pico-8 play session: no input (idle)

[t = 1 s] idle ~1s (no d-pad/buttons)
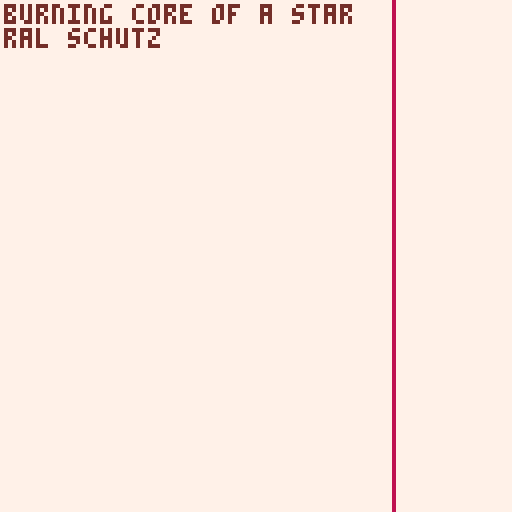
[t = 4 s] idle ~4s (no d-pad/buttons)
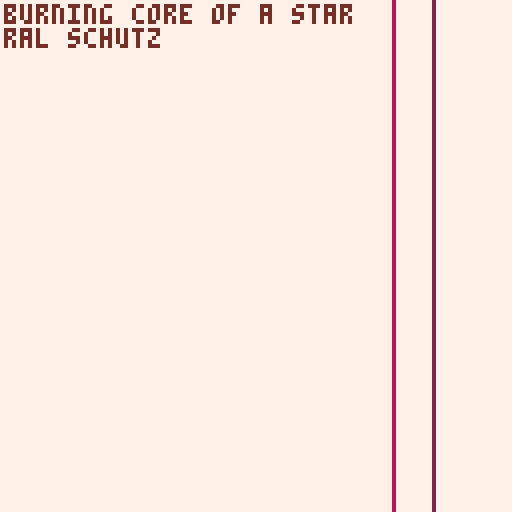

pico-8 cartridge
version 43
__lua__
-- burning core of a star
-- from "starry trip"
-- ral schutz

-- original music distributed 
-- under cc by-sa 4.0 deed
-- https://creativecommons.org/licenses/by-sa/4.0/



-- album, a music visualizer
-- by bikibird
-- for the pico-8 new music jam
-- record function based on code by packbat.

-- 1. add sfxes/music patterns.
-- 2. add meta-data to tab 2.

-- list of visualizers and suggested palettes
-- see comments in tab 2 for more info

-- bubble
-- cover
-- harp: {[0]=0,130,141,13,12,140,1,131,3,139,11,138,135,10,9,137}
-- piano_roll
-- ripples
-- stars

-->8
-- visualizers
function bubble()
    -- bubble is formed from map 0,0,16,16
    local delta,collapse_rate=0,tune.collapse_rate and tune.collapse_rate or .4
    local outline=tune.outline or 1
    local left, right=outline,outline
    if type(outline)=="table" then left,right=unpack(outline) end
    if (tune.palette) then 
        pal(tune.palette,1)
    else
        pal()
    end
    while true do
        _cover()
        if #events>1 then
            if new_flag  then
                for i=1,4 do
                    if events[#events][i].hold then
                        --delta-=1
                    else   
                        delta+=1 
                    end
                end
            end
            local r=flr(35+delta) --+sqrt(high-low)*4 +delta
            delta=delta<=0 and 0 or delta-collapse_rate
            local rsquare=r*r
            local ysquare,newx
            local x,y=r,0
            while (y<=x) do
                tline(63-x,63+y,63+x,63+y,1,16*y/r,7/x)
                tline(63-x,63-y,63+x,63-y,1,16*y/r,7/x)
                tline(63-y,63+x,63+y,63+x,1,16*x/r,7/y)
                tline(63-y,64-x,63+y,64-x,1,16*x/r,7/y)
                y+=1
                ysquare=y*y
                newx=x+1
                if (newx)*(newx)+(ysquare) <= rsquare then
                    x=newx
                else
                    if (x)*(x)+(ysquare) <= rsquare then
                    else
                        x-=1
                    end   
                end
            end
            local t_left=palt(left,false)
            local t_right=palt(right,false)
            if left>-1 then
                circ(63,64,r,left)
            end
            if right>-1 then
                circ(64,63,r,right)
            end
            palt(left,t_left)
            palt(left,t_right)

        end
        display_credits()
        yield()
    end
end

function cover()
    if (tune.palette) then 
        pal(tune.palette,1)
    else
        pal()
    end
    while true do 
        _cover()
        display_credits()
        yield()
    end
end
function _cover()
    local background =tune.background
    if background then
        if background==-1 then
            map(0,0)
        else
            cls(background)
        end
    end
end
function harp()
    if (tune.palette) then 
        pal(tune.palette,1)
    else
        pal()
    end
    local outline=tune.outline or 1
    local left, right=outline,outline
    if type(outline)=="table" then left,right=unpack(outline) end
    local offset=tune.offset or 0
    local spacing=tune.spacing or 2
    local width,height=spacing,128
    if type(spacing)=="table" then width,height=unpack(spacing) end
    while true do
        _cover()
        local t_left=palt(left,false)
        local t_right=palt(right,false)
        if #events>0 then
        for i=1,4 do
                local pitch=events[#events][i].pitch
                local x=(pitch+offset)*width
                if events[#events][i].volume >0 then
                    line(x,0,x,127,pitch_colors[pitch%12])
                    if left>-1 then
                        line(x-1,0,x-1,127,left)
                    end
                    if right>-1 then
                        line(x+1,0,x+1,127,right)
                    end
                end
            end 
        end   
        palt(left,t_left)
        palt(right,t_right)
        display_credits()
        yield()
    end

end
function stars()
    if (tune.palette) then 
        pal(tune.palette,1)
    else
        pal()
    end
    local offset=tune.offset or 0
    local spacing=tune.spacing or 16
    local starfield={}
    for i=0,7 do
        for j=0,7 do
            add(starfield,{j*16+16-rnd(16),127*spacing/16-(i*spacing+spacing-rnd(spacing))})
        end
    end
    while true do
        _cover()
        rectfill(0,0,127,127*spacing/16,0)
        for star in all(starfield) do
            pset(star[1],star[2],13)    
        end
        if #events>0 then
            for i=1,4 do
                local pitch=events[#events][i].pitch
                local volume=events[#events][i].volume
                if volume >0 then 
                    local star=starfield[pitch+1+offset]
                    local x,y=star[1],star[2]
                    if volume <3 then
                        pset(x,y,7) 
                    elseif volume <5 then
                        line(x-1,y,x+1,y,13)
                        line(x,y-1,x,y+1,13)
                        pset(x,y,7) 
                    else
                        pset(x-1,y-1,12)
                        pset(x+1,y+1,12)
                        pset(x-1,y+1,11)
                        pset(x+1,y-1,11)
                        line(x-2,y,x+2,y,7) 
                        line(x,y-2,x,y+2,7) 
                        pset(x-3,y,14)
                        pset(x+3,y,15)
                        pset(x,y-3,9)
                        pset(x,y+3,10)
                        pset(x-4,y,5)
                        pset(x+4,y,5)
                        pset(x,y-4,5)
                        pset(x,y+4,5)
                    end
                end
            end 
        end   
        display_credits()    
    yield()  
    end
end
function ripples()
    if (tune.palette) then 
        pal(tune.palette,1)
    else
        pal()
    end
    local offset=tune.offset or 0
    local outline=tune.outline or 1
    local left, right=outline,outline
    if type(outline)=="table" then left,right=unpack(outline) end
    local foreground=tune.foreground or {12,12,12,12}
    local spacing=tune.spacing or 16
    local water=tune.background>-1 and tune.background or 0
    local horizon=127-127*spacing/16
    local rings={}
    for i=0,7 do
        for j=0,7 do
            add(rings,{x=j*16+16-rnd(16),y=127-(i*spacing+spacing-rnd(spacing)),radius=rnd{spacing-5,spacing-3,spacing+1},pitch=i*8+j})
        end
    end
    
    while true do
        _cover()
        if horizon>0 then
            rectfill(0,127-127*spacing/16,127,127,water)
        end
        local transparency=palt(left,false)
        local vibrations={}
        for ring in all(rings) do
            if #events>0 then
                local shadow=true
                for i=1,4 do
                    if events[#events][i].volume > 0 then
                        local pitch=events[#events][i].pitch+1+offset
                        if ring.pitch==pitch then
                        shadow=false 
                        end
                    end
                end
                if shadow then
                    if left>-1 then
                        circ(ring.x,ring.y,ring.radius-5,left)
                    end
                else
                    add(vibrations,{ring.x,ring.y,ring.radius+rnd(2)-1})
                    
                end
            end   
        end
        local c=1
        for vibe in all(vibrations) do
            color(foreground[c])
            circ(unpack(vibe))
            c+=1
        end
        palt(left,transparency)
        display_credits()
        yield()  
    end
end
function piano_roll()
    if (tune.palette) then 
        pal(tune.palette,1)
    else
        pal()
    end
    local outline=tune.outline or 1
    local left, right=outline,outline
    if type(outline)=="table" then left,right=unpack(outline) end
    local offset=tune.offset or 0
    local spacing=tune.spacing or 2
    local foreground=tune.foreground or {8,8,8,8}
    local pitches={}
    while true do
        _cover()
        local t_left=palt(left,false)
        local t_right=palt(right,false)
        if #events>0 and (stat(46)>-1 or stat(47)>-1 or stat(48)>-1 or stat(49)>-1)then
            local event =events[#events]
            add(pitches,{
                event[1].volume>0 and event[1].pitch or -1,
                event[2].volume>0 and event[2].pitch or -1,
                event[3].volume>0 and event[3].pitch or -1,
                event[4].volume>0 and event[4].pitch or -1})
            if (#pitches>128) deli(pitches,1)
            for i=1,#pitches do
                local tracks=pitches[i] 
                local y=128-#pitches+i   
                for j=1,4 do
                    if tracks[j]>-1 then
                        local x=(tracks[j]+offset)*spacing  -- *spacing
                        pset(x,y,foreground[j])
                        if left>-1 then
                            pset(x-1,y,left)
                        end
                        if right>-1 then
                            pset(x+1,y,right)
                        end
                    end
                end
            end
        end

        palt(left,t_left)
        palt(right,t_right)
        display_credits()
        yield()  
    end
end
-->8
-- tunes
-- visualizers: -- bubble, cover, harp, piano_roll, ripples, stars
-- there are many options to customize.
-- see https://www.lexaloffle.com/bbs/?tid=55641&tkey=nJgBghT3cHfLF3diOmaf for details.
tunes=
{
    {
        pattern=0,  --music pattern number to play
        title="burning core of a star", 
        credit="ral schutz", 
        visualizer=harp, -- bubble, cover, harp, piano_roll, ripples, stars
        background=0, --background color, -1 for sprite sheet
    				outline=0,
    				text=9,
    				palette={
    					[0]=7,
    					130,
    					129,
    					140,
    					12,
    					12,
    					134,
    					133,
    					130,
    					132,
    					2,
    					136,
    					8,
    					142,
    					137,
    					9
    				}
    },

--  {
--    etc.
--  },
}

-->8
-- custom instruments
-- pitch shift for custom instruments

instruments=
{
    [0]=0,[1]=0,[2]=0,[3]=0,[4]=0,[5]=0,[6]=0,[7]=0,
    [8]=0, --custom instrument 0
    [9]=0, --custom instrument 1
    [10]=0, --custom instrument 2
    [11]=0, --custom instrument 3
    [12]=0, --custom instrument 4
    [13]=0, --custom instrument 5
    [14]=0, --custom instrument 6
    [15]=0, --custom instrument 7
}

-->8
-- init
function _init()
    frame=0
    sfx_addr = 0x3200
    left,right,up,down,fire1,fire2=0,1,2,3,4,5
    pitch_colors={[0]=  4,  11,  6,  13,  8,  15,  10,  5,  12,  7,  14, 9}
    track=1
    tune=tunes[track]
    visualize=cocreate(tune.visualizer)
    credits=true
    play_tune()
end
function play_tune()
    music(-1)
    events={}
    music(tune.pattern)
end

-->8
-- update
function _update()
    if btnp(right) then 
        track+=1
        if (track>#tunes)track=1
        tune=tunes[track]
        visualize=cocreate(tune.visualizer)
        credits=true
        play_tune()
    elseif btnp(left) then
        track-=1
        if (track<1)track=#tunes
        tune=tunes[track]
        visualize=cocreate(tune.visualizer)
        credits=true
        play_tune()
    elseif btnp(up) then
        credits=false
    elseif btnp(down) then
        credits=true
    elseif btnp(fire1) or btnp(fire2) then
        events={}
        visualize=cocreate(tune.visualizer)
        play_tune()
    end
    frame+=1
    get_notes()
end

function get_notes()
    --First byte / Low 8 bits--     w	w	p	p	p	p	p	p
    --Second byte / High 8 bits--   c	e	e	e	v	v	v	w
    local sfx_indices={stat(46),stat(47),stat(48),stat(49)}
    local note_indices={stat(50),stat(51),stat(52),stat(53) }
    local sounds={}
    local pitch,volume,effect,intstrument,hold
    new_flag=new_event(sfx_indices,note_indices) 
    if new_flag then
        for i=1,4 do
            if sfx_indices[i]>-1 then
                local addr= sfx_addr+sfx_indices[i]*68+note_indices[i]*2
                local byte1, byte2 =peek(addr),peek(addr+1)

                pitch=byte1 & 0x3f
                volume=(byte2&0x0e)\2
                effect=(byte2&0x70)\16
                instrument=(byte2&0x80)\16+(byte2&0x01)*4+byte1\64
                if instrument > 7 then --custom instrument
                    pitch+=instruments[instrument] --transpose pitch if necessary
                end
            else
                pitch,volume,effect,instrument,hold=-1,0,-1,-1
            end
            
            if #events>0 and pitch==events[#events][i].pitch then
                hold=true
            else
                hold=false
            end 
            add(sounds,{pitch=pitch,volume=volume,effect=effect,instrument=instrument,hold=hold})
        end
        add(events,sounds)
        events[#events].sfx_indices=sfx_indices
        events[#events].note_indices=note_indices
        if #events>128 then
            deli(events,1)
        end
    end
    return new_flag
end

function new_event(sfx_indices,note_indices)
    local result=false
    if #events==0 then
        for i=1,4 do
            if sfx_indices[i]>-1 then
                result=true
                break
            end
        end
    else
        for i=1,4 do
            if note_indices[i] !=events[#events].note_indices[i] then
                result=true
                break
            end
            if sfx_indices[i] !=events[#events].sfx_indices[i] then
                result=true
                break
            end
        end
    end
    return result
end
-- record function based on code by packbat
function record(pattern,repeats,fadeout)
    --export with fadeout and repeats
    extcmd("audio_rec")
    pattern=pattern or 0--set to beginning of song
    repeats=repeats or 1--number of loops before fadeout
    fadeout=fadeout or 5000--in milliseconds, max 32767
    print("recording")
    music(pattern)--start music
    for i_r=1,repeats+1 do
        print("recording... "..i_r)
        flip()
        repeat
            flip()
        until stat(55)>stat(54)-pattern or not stat(57)--loop detection
        --stat(55)=number of patterns played
        --stat(54)=current pattern number
        --if number of patterns played exceeds number of patterns advanced,
        --song has looped
        
        pattern=stat(54)-stat(55)--reset to detect next repeat
    end
    music(-1,fadeout)
    repeat
        flip()
    until not stat(57)--when playing, stat(57)==true
    extcmd("audio_end")
    print("recorded; check desktop.")
end
-->8
-- draw
function _draw()
    cls()
    local status, err = coresume(visualize)
    if not status then
        cls()
        stop(err)
    end
end
function display_credits()
    if credits then
        local credit,title=tune.credit,tune.title
        outline_print(title,1,1)
        outline_print(credit,1,7)
    end
end
function outline_print(text,x,y)
    local outline=tune.outline or 1
    local left, right=outline,outline
    if type(outline)=="table" then left,right=unpack(outline) end
    local c=tune.text or 7
    local t_left=palt(left,false)
    local t_right=palt(right,false)
    if left >-1 then
        print(text,x,y-1,left)
        print(text,x-1,y,left)
        print(text,x-1,y-1,left)
    end
    if right>-1 then
        print(text,x,y+1,right)
        print(text,x+1,y,right)
        print(text,x+1,y+1,right)
    end
    print(text,x,y,c)
    palt(left,t_left)
    palt(right,t_right)
end
__gfx__
11c5963c311cc33dc1361cd11cc3c3cc3cc322d1c111c111c111d111d1216d111cdccdbcc11d63222d1499424222112122212222222122122212242249999445
1c14adc3cc1dc3cdc1cc13d11cc3cc3cc3cc14d1d1c111c1111cd1c1c12cdd31cdd6bdcc111ddc2d2d1249422222111c12212122122222212212142222494a44
1c14abcc3d13dc3dc13cc1dc1c3c3c3cc33c1453dc11c1c1c11cd1c1d21cadd1ccdb6dbccc114d1d2dd14942222111c11c12c11111d122221dd2121122249994
c11a6d3c3dc1c3cd3dc1c1d11cc3cc33cccb325cd31c1d11c11cd11cd21c41cc3dcc6dbccd11d6c221d1494420211dc11c1c1c6f66ddc112d21ddc1dcd224494
31dabdc3cd31dc33cd1cc1c11cc3cc3ccbccc1251c11cc11c11dd1c1d2164111cd3c3b6cc3c1ddd1d2d124942221cc1cc1dcd44d5d4996c11d1211c111d22499
1c4963c3dcd1c3ccd1c1c1dc1cddbcc33c3c314d1dc11c11c11cd1ccd2cdd1ccc53c6d6bcc511461521d14942211111cc2d642d1c112dd9ac1ddd1ddcc112249
1c4abc33c3d1cd3c31c1cc11c1ccbcc3ccc3c14d1dc11c11c11dc11cd2c911c3cdcbd6bcc3cc1d6c252d15944221c12cdddd51dd21c1121de9c11d1111cc1229
1da5cc3c31c1dd3cc3c1c11c1ccbc3c3cbccb3223dc11c11c1cd11cd22341ccc3dddbc6bcc1c114d1d2dd1494211c21dda41d2222221c1122daf11dddd1c11d4
1dab3c3cd3cd3dc33c11cc1c1c3dcbcc3cc3cc12c1c31c11c11d1c1c21cd11cc36ccab66bcc3c1d632d1d1244221c21d645c12111121ccc1d2d4fc11d21cc112
c446c33ddc1d1cc3cc11c11c1c36dcbcc3cbcc1451dd1c11c1cd11cd1d6dd1ccd4abccb6c3cc311ed1d5cd244421c21c9111c11cdc11111cc111d9611d21ccd1
1dadcbccd1cc13d3cdc1cc1c1c1c6bc3ccbc3c3253cd1c11c11c11cd2c41c3cb6dac6d6b6cbcc11d6c221d144421c116d21cd1c11ccccc1c12c12deac1d11cc1
1dad3c3c11c311cd3dc11c1d1c1c6bdcb3ccbcc12d5c11c11ccd11dd1d41dcdcabadd66b6cbc1c1d4d132dd24421c1d42d111dc11cc111c11c11c21e9c1221cc
1446cbcc31ccc2d3c3c1ccc1c1c366bccbcc3cc1431cd1c111cd1cc116d1cc9cdda3566ab6c63cc1d6d1d1d14441116e11c11c1c1c11cc1cccc11c11d961d11d
c4abcdbc31c311c3cd3c11d1c1c3d6b6cbc3cb332dcdc111c1cd11c2c4c1cc3b6ba6166baadbdc1114d1d2dd1442c1642c1c1cc1c1cc111c121c12c12d4ac2d2
c4963c3dcccdc13d3ddcc3d1c1cc5da6bcc3cccc155dd1c111cc11c1d21ccbcc6dac16db66acc3cc1d6c151d1242116d2111c111cc11cc1cc1cccc1c12de9c12
c49bc3cd331d31dcc5d3ccd1d11ccdb66bc3bcbc123dc111c1dc11d1fd3cdc3b6a363a53a1d6bcc31196c221d24411a4211cc1ccc1cc11c1cc11cc1cc111d961
daadbccbcc3dc1d3ddd3dc11cc1dc3dcdbcccbcc12c3c111c1dc1c1c411ccbc6daabca1cd36accbcc1dd31d1d124216d111c11c1cc1ccc1c11cc1c111cc12dea
54abdcbd3c3d11dc5dad3cc31d1c31c36ab63ccb32d3ddc11cdd1c1de1cc3c63aad63acc4dcaaccdcc146c25dd122164d21c1cccccdcddccccc1ccccc11c121e
4aadbcc33cdd11c3dd33dd3dcc1dc11cd6b6c36cc21cd1c111dc1d1ddcc3cdbcaabac43caacbdb6bc31d431d1dc241dad2c1ccddcdd66b66d6d6ddc1cc1ccc12
d94abcdc33cd11cddddddcd31c1cc11c366bc3bc311cdd111cd11c1ad1ccb6aa4bad3acda93d6ac6ccc1d6c2d1d142cd4211ccd3ccbcccb66ba66aaddcc1c1cc
49abc3dc3cdc11cd5dd33cdc1cd131c1cdb663ccc523dc111cd1c1c41ccbca94a6646c3cbdcabd6bbcc319d151dc221a411ccdcc1cc3ca6cc3dddcccd69dcc1c
44a5bccbdc331cc3ddd3c3d3c1dcd1c1d6bddc3cb32ddc111cd1c1de1cc3db669babb6466b6996a6c6bc1d6c2d1d12164d1cdc3cc3c9cbdddd3cd3dddddcca6c
99abcdbc33e11dd3ddbcc5dc31c1dc1ccdadbccbcc233c1111c1c1d41cbc6bcbada656c9ba9b5ab6ab6ccd46312dc21dad1c6c3ccdacddd1ccccccccc33dddcd
9b9a3c6b3cd1dcc3dc63c33cc1c1dc1d3d6b663cdb1dcd11ccd1c1de3cccabcc9a5dacbd649a69aadb66c3dac1d1d121642cc3ccabcd1ccc11111cc3cc1ccc3d
994bcb6c3cc1d3cc33cd3cc1d1c1dc1dcadb66bccc11dd111cd1d1dd1c63a6369bab69b9aadaa599aa6bbc146121dc21dad1dc6b6cd1cc1cc1ccc11ccccc1ccc
49aacbdc3d11cc3c3dddc3cd3cd1cc33cdab6dbcbbd1cd1c1cc1dcd4dcccbccaaaddb96c33cbb6ab99daaccdac1dcd12c441ccbfc21c1cc1c11ccc11c11cdc11
49bdcbcc3d1dc3ddd33c33cdc1dcd1dcdab66bcccc11cdc11c1cdcd43cbdacb9bad6acdddccd2dddaadacac1461d1d12169dc66ddd1cccdcccc1cccccc1c11c1
4aadb6d3c31dcd53c1ccc1dd3dc1dc3ca4ab66bcbc31dd31cc11dcd4ccdcaccadda4c25ccddccccd1cabc36cdac11dc1164dc6bbdccdcc3ccc3ccc31ccc1cc11
44abcdbcdc1dcd3cd33c3cd53c1c35d3aadb66dbccd1cddc1cd1c3dd3cab6bbaa3ac5c133ccbdc3ccddda6bd14d1dcd12cad366cd1cc3c66bc6bccbcccdcc1cc
49adb6d3d3c33ddcd3cc11ccd5c3dcddb9adb66bcbc13dd11cd1dcd5c3cc6c463addc33ccc3ccb631c32dac6cdac11d11164c6dddcdcc3ccbcc6cb666bcccd6c
49b6b6bcd3dcca3dc31c1cc15d1dc1ddaa5a6ba6dc31cddc11c1d3653c3b6baada3dcc3dcbcc3c63cc1cddbdc59c12dc11643c6d3cc3cccbccb6cccb666bccbc
99abcd63d3dc343cc1c1dd5dc3cddc3b9abad6b66bc1ddbd1cdcd1ddcc366c4b6ddc3cc3cc3c3c63cc1ccddcbc4d1dcdc1de3d6dc3cc3ccb6f66b6c6cbf6666c
a4aa36bcddd3ddcb3cdd3dc33ddbdcd5a94adb66bdc1dddcc1d1d1bdcbccb6ab9ddcc3dc3cd3ccbac1cc1cdadc4acd1d11c9dcddcc3666b66aba6b666a6bccb6
99badb633dcc5bcc1ddc336ccc4d6b3daabaddaa6bbddd3d11dcc1ddcc3bcaad4cd3ccbcc3cc6b663cc3c32ccbd9c11d1c14d6653cccaa6ba66aac6abfa6aa66
99a5b66c3d3ddc33cd3cc1111cd5dcdb999baabaddcc13cc31ccd1d5cbccdad5adc31cdc63c6bcd6b3ccc1cda634d1ddc11fdcddd366ba6aab6aa6d6aa6a6bda
ab9dbcd3dcc5d3ccd33dc1cc1c33cddb9a99da6ba6bb2cdd31cd3dcd33ccbad4ddcc1ccbdcb636cbaccc3cc2ccc461dc1116d362ccd66aa6aa9aaaaba6aaaaa6
4a9b66b3dc53dc35dddc3d11cdc13dcd944aab9ada6c31ddc1cd1dc5c3ccd9b4c23c3c66bc6bc6b6acc3cc3cddbdacdcd116ddddc3c6aba9a9b9abaaadad4a99
49abdd63dc5dbc1ddc3dcccc3cddcd33a9ba49b6abd6b1cd31cd1d3d3c3cb96dcdc31cc36bbdcab6abcc3cc3dd6d91d1d116dcdd3c6aaa44a4dd499faaa6a9ad
a94bab6dbcdbc33cd33c3ddadbdd53dca999b99aa5a6c13ddc1dcdc41ccd446d3d1c1ccbc6acba6adaccbcc3dc634cd1c11cedddc6aaba9dd6cc6ddd4a6baa4a
94aadbddbdcd33dc3ccdaaaa999dcddc3499999baabad33dc31c331dc33ca4dddd1ccdb66aacaadabacb6c3cd3639c11611c46cd36aa44c6d6baa66cddaaada9
49badbcd6dddc1cd3ddab44444449bd4ca44ab9994aadc1ddd1cdc14cccd9dddbddc3c6aab9cbaaad96b6c3ccddc4d1cd1cdddddcaa44636acaadaaabcd99aa4
9994b6ddb5d6b1dc3ca9944d31cc54add3a94994baabad1cddc1dc14c33d4dadd2cc3d699b9daa5aba66b6c3c2dc9dd1d11cd6dccbafd36aaaacadac9fdd9aa4
9a5aabd6bdddb3dddba44d511c11cc2464db9999999aab3ddd31dc1dc3cd9dddddc3d3aa9ba9caaadab6aa63cddc9ddcd1cdddddad6d366ac99dabaaadad4aa4
9949b6dbdd6d3ddc3a49411ccccc31c246dda44a4ab4aac1ddc1dc5d3cc44dad32dccaad996abdba6ab6abcd3d6c4d3dd11cd6dddaad6ba9a99a96d9aa4deaa4
999badacd4bdd3cdba44d11c13c3ccc3d4dbc994a999bad1cd3c3cdd1cd48d6ddddccab694a94caaa9d66a3ccddc9d1cd1cddddcdb4c6adaada949adaaa6d4ae
9949abdbd6dbcd3c69443cccc1cc13c31d46dd944b999ab3ddc13cd51cd44d6bdddc3baaa4ab366b9ababac3cddc4d1cd11dcdd66adc6aa4ada99adaad9add9a
49499ab6db6bdd3da94d11c1dcc3ccccc1c4bdd99994a99c3ddc1ddd3c644d6dbdddcdd99496cba9daca6adc3dd39c1cd1cdcddab4caa4d9949a6a9aba96d4da
4a9b94bacddc3dc3a44d1cdc11cc1331c31c8dda44a95a9b16d3cdddc3a44d6ddd2cc3aadcb6aa994abdabaccdcc931cd1cdddc665faaadcccca9b9aaada6de9
d999496bddbd3ddba94dd3c1cc3ccccc1cc1d4db9994aa9a3ddc1d3d3c64dd6bddd1cdabadaa949449a6aa4cbdd3a1ccd1cdcdda9d6aadcbcbcc9999a4aaad4a
a49a49abad6bddcd94423cc11cc33cc3c3cc1d4dd9944ab4dcd31cddccd44d64ddddc1daada9494a4a9dbaaccddc61d1d1c4ddb6d6ba9cba6a9644f9a94d96da
a49b994abddbcd3ba942cd3cc3d6abdcbc31dc2dd999a9a9b3dc1cdd3b694d6addddccda9b9444444496aa9cbddd3cccd1cddd6ada6aa4a644dafd4e9a9669d9
a949949ad6bddddc9944dc31ccab666bd6c3c1d4dd944999d1dd3dddcca44d65dddd2dc39a44eac6aa66b9accd6d3dc3dc3ddd646649addddddddf4e499daaad
a44a495abadddb3c99442cc3c3dabcb6dbcc11c4dd999b99a3cd3c3d3ca249dadddddccd944996aab66ba94cc2d91d1cd1ccd66badabdedddddddd6f4e9dd6ad
a499959adabd63cda4448dc3cdcdc3cdabcc3c1d4da4999943dd3ccd1c6ad4cabc2ddd1c954e4ba9d6a9a4abcdc6cc1cccdddd966ad2ddddddddcdddede9d96a
495b99945abdd3ddb99442c1caa33c3cadcbcc1c4dd9949993cd3d3d3cb669b6c5ddddcc96449ada6a5449acd53ddc3cd3d6d6dbad2ddc1d112121ddde8e94f9
a994949abdad6bdcd9444edc3dada6c36ab63c1c44d994a943ddcdc31ccbdaddbddddddd5a44eada924e4aacdddcdb1dcddbda66dedcd22c2dc1dd12dde29a46
a5994499d6abddddba94442c1db6badbcaddc3cc2dd949b99c3d3cd3cdccb6a36ddddddcd4e4496a2d8e49acdbddda1dccdd6dba8dc222211c1221dd1deed946
9a44a4a4bba65ac3dca944edcd36bac636b6c3c324da49994bd6c3cd33bbdcaddadddddcd49de9d922e944acddddc9cdc3ddb69ddd222211dc12d121d1deee96
4a4994999daa3ddd56b9444d1cccdadbdbadcc3cd4d6494a4ddd3c3dd3ddddbacb6d2dddc4a224a44e49499cddca3acdcdcd6dded22221d1cc11cd221dcd8d9e
499599599b6addabcdb99488c3dbaac6acabc3c1d4da49994bcdbcdddddddcdd4dadcdddc49dd8f49e49949cddddd6cd3c6daaddd2211dc11c1d1c1221ddee94
49a44994a9b9a3ddddca944edcd6a9bda366cc33d4d64994463d63ddb2ddd2dcadd63dddc44ed8624e9af9adcbfbdbcdbd6cdd2d221dd1c1dc11c2222d1dede9
24a4a49499da9b66b3da94442cdab4a6bacbbccc24d694994bddc3ddc22edddd6db6ddddc494d2ee44a4995ddcde4c6d6cdb6ded2211dc1cddc1c222221ce8e9
244a949959ab9add36db944e2dd9adaa9ba6d3c32edd949446ddbcddd2edded164badddddd46f248e949246dddbdd6dbd6d6add22c11d1d1cc11c222222cde4a
d2499449949a59cdbdd6b944edc9ab94d4a36cc3d4dd99944d3d63cdd22eedddd6d6ddddcd99d9ad2998eebdc6ddddd6dd6b68d22c1cc1c11c11d222222dee89
d244a944959ba9b6ddddb9948dc49446bc4abc3c28ad4944e63d63ddd2edd8dddddad3dddc9464a2e4e4d2d6dbd6b6dadb66ddd211cd11ddd1dc1222221ddee4
ddd449949499a9ddabddda94dd34949a6bfad3cd2edb94944d3ddcd3d8ddeedddddd6ddddc49a4ad448edddcd6ddddd6d6da2dd211c1c1cc11cc122222cdee49
cd2449994944a4abdaddba942dd444699bd4dbc6246d9499edcdd3ddd2ed2edddd6bd63dddda4462e4e2ddd6ddad6adbd66ddd22d1c1c11c11cc112212cd8ee9
cdd244944949a94add6bcd94edd4969954aaa6ddd4d644992ddbdcdd2de8deddeddd5adddcd94aa2e88ddd66ddddddd6d6addd2211cc1cc1cccc11d2d1deede9
436d244a94949b99bdaddba44dd49da4d69d4bcdd4daa449dd36ddbd28ed2ed8ddddc6d2ddda4a622e4ddddddb6daddb6d64d2222cc11c11cccc12d1cdded8e9
4dcdd2d9944999999bd636a44dd94da4aba4aac3d9ddd9498ccbddddd288deddddd6dd6dddc4a4a229e92d6d6dddd6dd6addd2211cc1cccccccc11dcddddeed9
493bd244994449a49bdad3d94dd94a94aa94a4cc4465a4992ddcddbdde8e22eeddddd363ddc4a4a4d9e9a2d6d6d6badb66dd22211cc111cccdcb1d1cdddde8d4
49ad6d2e499494999addddb9d2d94944aaba49bcd46d69492cdbdddd24e82ed8dddd6daddd1da4a9d24e4ed6dd6b666d6dd222c11ccc1c6c66cc1ccddddeeeee
4949cdd24499449b99bd63c94dc944a9b99d946dd4d5a4492dcdddbde48e48deeddd6dadddcc994add98e44d6da6ddaddd22211cc1c1c666b661c3ddedd8e49d
949493dd2e99499949ddbcd94dd94949a99aaba3d4ad69942ddcdd632e44e82ded2ddd6c3ddd44aa8d84e42e8dddddddd2225c1c4dcc4aa66bcdb6ddddeee49e
499a4d6d2449445a99addb694dd4494499b9949cdd44a4498c3cdb6d84ee48ed8dddca36d2dcd49a4de4ee2dddddddd22242c11dcc149aaa3dcdddded8ede4ae
444444b6d2449949949bd6da4dd944a49a99b99cc84df9942ddcdd6d244e482deedddfdadddcd49a48d88e2deddc222244221cccd169a9ac3bf6dddeeedde9ef
cc34e49c42de9449949addbd42c9499d499a4993c29da444ed36bdddd4e44e8eddeddddacdddc4994edde8ddddd22444842c1cc4cc4999bcdadaddde8de849e9
3c3c4d4add249944994bd6da4dd9494d49abaa4a32eda498ddddd6dbe489e88d28dddd4dcdddc49ad2eddd8eddc12444221c1cf434e99acda64cd8ededde9e4e
cdbcd4d93ad24949949addd642c4499a29994a44c24649e22dcdb6ddd44e448edeeddcacaddd1df92d8dedd8ddddd12121c16a4c68e99cdd6ddddedd8ee84ef9
66d3c4444ddd89449949ddb692d49999d9a4ba99c286a4d1ddd6bdddd9e44e82eddeddddac1dcd4a4ddedddc8ddddc3ddcc39ed1dd8edba6d4cdeddede8fd4ed
ba6bc49a9c4d44949949add692c44aa4d9a9a944cd4444d1ddc6bc6dd44e8e82edded26ddbcddc49e88dddddd8ddeddddcdd4dddddeec4694cddded8d99ed9de
d6a3a4494cad2e994994addb9dd9496aa494ba99c2ef44e1ddddbcddd94e82e8dededddfcddd2c49a4aeddddde82dcdcd5cddcceddedda4ecddedeee4afd9ede
49dd44999ddd24944944ad6692c929ab49a9a944c224d9e1ddcdd6bdd444e448eddeded4caddddd6a496d488ee4eddddcd3ddc1dcd8cde4cddddded89ed98de4
449a44994bca249449949dbd92d92496a449ba99bde8da4cddddb66d39ee4ee28ddedddadacddcd49a4aaafaa999ddd8cddddcddddedd9dcdddddde4ed9ecde8
444ad4499ac4dd99449d96d692c9de4da499a5946d246d95ddbd6badd44e484e8deedddddac3ddd464a4999a994dddddcddddcc1cdddd9dccdddede4ee4dd8ee
44e464949ac5d24949449add92c9224aa499ba94ac2edd9ddddddcddd9e4e8e28ddeeddd4dcdddcda9d49e99dcddd8dddcddd3ccdddeddedddddde4ee2ddeedd
88449e449dcbd29949e44add9dd44e49d599a944ac284d9d3d6db6ddd44e484eededdedd966dddcda4ea494a44de8dedcddcdc1cd2cde8e2ddde8ee4dddeede8
4ee4464499cddd49444946dd92da4d446494da444c2e4d9dcdddddb6dd94e8e28deddedd66a3dd1caa4a4d999e82edddc1dddcdcdeddddde8ee4de2ddddedddd
8448446499cbd249e944eadda2c49dd8ad94aa4a9dd44d9ddddddacddd49e28eddeddedd4cacc2dd6a4a4d94a4eed8dddddcc3dcddeddeedddddddddddedddee
2e4e489d44dcd29944994adda2d692c24d9994494ac2864dd6bd6ddbd644e8e28deddeedad9c3ddcca4dade99e8deedecdddc3dcdd4deeddedddddedddeddedd
e824e44ad9a3dd44e494e4dda2dd9ddd8644994a49c2edadd6dddadd6d9e82e8ddeededd46acddd36644994992ed8dddcdddccdc2c6dd8eddeeddededceddeee
28e48e24f44cd29949944addbedd4ddc2e49e99a49dd8d6ddddbddbdd694e84deddedded4bacdddcdaa4ea2e9ede8dddcd5dc3dcdd4ddeedddeededdc1dede84
d82d88de9d9ddd944499e9dd64dd92dd86d4d9499d9c29d4dad6d66dd6494e8ededed8ec466c3ddcd6a44e94944e8dddcdddccdcddded449deddeeeedededee9
6d2e2e82464bd2494e9449db64d644e44f82d494949dd4dadd6d6b4ddd9a42e8ddeddedd46ac3ddcdaa94d9e99e8dddccd3dc3dc4ddde9ee4ddeddedddede4f6
da4d88d24adcde49449949dda4db6da44e28e2499a4ac26d4ddddd6dadac9e8ddededeec464cdddcdda9e4e894eddddc1d3dccdcdddde9aaf4dededeedde8a63
dadd4e84ea2dd2994e94896d64dcc394e4e82de499446d8dadd6a5ddb46b4e2ededee2dde6abcddc46aa44e29e8ddddccdcdc3dc4d6d4ea9a4dcdededdee963c
6bad44e42adcd2494499e4dda4dcca42a449dcd494a49c24dfd5dd6646d64e8ddede8eddd6b6dddcddaa44e9e4eddedcdd3dccdcdddde9aa9aeddddede446bcd
d6ad284e24dddd994e4944fdd4dd3a2ed49444e99a44eac2edad66b46a3c9d8deeddded9693ddddc56694de929edddcc1dcd3cdc2ddde9a99a4c8dece8f6bcdd
49ddd4e84a4ddd494894496dd92d6424e8e9ea444a94d46d24dda46ddadca4dededdedced9cddddddd649ddde4ed2ec1ddcdcc5cdd6d8aa9aa4ecdd2e96bcddc
d6bd9e44e94ddd994e9489dd642d6dd94489d94e999e499dddeddd666bbfc48ededdedd96adcdddc3aaddd9d49edddccdddc33dcd3dde49aa9a9dcd846bcdcdd
49ad448e24fdd4944494e9ddd9dddbde8ed944e49944e84ecd2e4addd6b369ddeeddec4a9cdcdddc5a9dee9de4edddc1dddcccdcddedde9aada44ee4fbcddddd
ddadd8d2e9d4dd9e4e94846dd92ddd4e44894e49994e84de4dcd286d3dd6be8eddeeddedad3ddddc54ad84ade98dddccdddc33dcddaddd99aaaa4daadcccdddd
ddc42e8d8ad4de4448948edb6e8dddddf44f99499994de824eacd2edd66b64e8ededd469c6cddddc3e9e4ad9d4eddc13dd6c3cdcc5ddce949adaa6a3ccdcdddd
46d9d28d44cdd894e49e8466442ddddda8444e9944e2d8e8d826dd286d3d6ad8dedc4adabddddddc54ae9a4e9e2dddccdbdc3cd3ddfddd9999aaadbccdcddddd
cd4ddde84fddd4984e49846dde8dddcd4ee49e994e2d8edd8ed2dddde636dbe8eddde69cdcddddcc349aad949eddcdc3dddc3cdccdfdd2999dcbbccdccdddddd
dd4d8ed846ddd49e44e92edda4ddddded48e4294de8d2e6d8d48e6c28d369c98ddded9c4bdddddc13daa9dd4e8ddcdcddbdcdc1cdd9ddd9e6bbcc3cd1ddddddd
d4dd8dd8adddd84e449489dda82dedddda2ee49e8924999aded82addd866ad4eede4aaddcdedddcc3daad9e4eddddc1dd36c3dccdddded9dbc3cccdcdddddddd
8dddede2dddd2494e4e984d642eddcddd64824e42ee4e8da2e2ee46cd8cdd69dddd69c63dddddcd1bdaad4ee8ddddccdd3dccd3cddeddeda3cc3cddddddddddd
ddddde24fddd844e9444e4d648dddddc4d4ed9e9d484ed84d8d48edc286dad4dda69ca3cddddcc1c36aad44eddccd1cddcd3cdcc2cddd96bcccddcdcdddcdddd
edddde84addde4e489e88ad68ddedddc9d49844ede4994e8eddee2dcdd6ddd9d6d9d6dc2deddc1cc3da9dee8dddddccd4dcbcd3c836dd9dc3cc1ccccdddddddd
ddddee2d6dd2844e944e4ada2deddcdc9de4e94e82e6da4642e8486dddde4ddda64cdbddddccc1c3b6a9d4edddddccddbdcc3dcc8d6dedbcc1cc1dddddcddddd
ddded84fddd2e48e449e8d692deddddc4d4489ed846ddd99edde4d6dded6ddeddadfbcdddccdccc33da4e8ede2ddc1de3dcdcd3cdd6d46c3cccdddddddcddddd
dded8e4addd284e44e48edd9dedddcdd9de9d48e4dddd4f42ed899cdd8dd9fdada6dcddddddc1cc3b69de2dd4cdddcddbdc3dccddd6d9dc3cc1cdddddcdddddc
dd84d46dddde44e84e9846d48eddddcd4de92ee4edd6c2dee9de46dddedee436a36bcdddddcc1cc3b69d4eedddddcdd3dcc3dc3d3dddf3ccdcc1dddddcdddddd
d8eddfadddd84e8e4e4e9dd4e8ddddc9dda4e9286ddc6dd44a94addd8da4ddada6dcdddddcc1cc33fa9ee8eddddc1ed3dc3cdcc8dc6de3cc1ccddddccddddddc
2224ea3dddd2e84e4498fda8deddcdd4d6e429e2de4c62e9ea4e6dded66f4cafdd3cddddddcc1cc3dad4e2dedcc1dddbdccdd3cddcd46bccc1ccdddccddddddd
2eedacddddd8e84e4e48ada2d8deddd64de48ed8dd8c64d9e446c2ded6d44daaddcdddddcc1ccc3969de8ededccc4dbcc3cdc3dcdddfd3cc1cc1ddcddcdddcdd
d44acddddd88ed88e4eedda2eeddcdda4e92e48edd26e4de946dd26d6dd6da6debcddddcc1cc13b69d4e2ddd1c1ddfbdcc14ccd3cbd9bcccc1ccddddccdcccdc
8d6c653ddd8ed8e44e486a4ededdd6492ee29ed4ddedd49996cd86d6da6ddaaddccdddddcc1cc3a69deedddcccc4db3dcdcdcddbcddf3cc3cc1cddcdc1dddcdd
24cadddddde82e8e44e4d682eeddced4d48e48d6dde62ee4f3d86ddfa6bddaddbcc2cddcc1cc3569d4e2dddc2dddfbcc33dc3cddcdee3ccc1cccddcddccdcddd
ed63dcddded8e28e4e84da8d2eddddd9eed8eddd8ddde949ddedddadbadd6a6d3cddccdcc1c356ad4eddedccdcddb3dccc4c3cc5dd9dc3cccc1dcc1cdddddccd
4ddd3dddded8ee28e4e964ed8ddeddd44ed48e8dedd6ee96ddd6b66d6addaddbccddcdc1cc3bfad4e8dddcc1dddeb3dc3ddc3c36deebccc3ccc1cddccdcddcc1
dd6cddeddee28e2ee48ed4e8eddecd64e2e4e8dddd6e449c2d66dddaddd6a6d3cddcc1cc33bf95ee2dddcc1ccdebbdc3cdc3bc3dd4bcc3cc1ccc1dcc1ddccdcc
dd3dddddd8ee28e84eedae28ddddddd9ed84d8dddd6e496dd66496a6acdadebccd1ccccc336a4de2dddcc1cddd6b3c3cddcbccbdeebcc3ccc1cccdddccdccdc1
ddcddeddde8e82ee288d628eddedcdde8de8dedddddde9cdda8e296ddd9adbcc2cc1cc13b6adde8eddcdcd3cdebbdcdc2c3b3bcd9dcbcc3cc1cc1cdcc1dccdcc
dcddddddedd8e2e8ee46a2deddedcdd9dde2ecdcddee962d62ee4dfddad6dccdc1cccc3bead2ee2dcc1cd3dddabc33cdc3bbc3bde3bcccc1ccc1ccdccc1cc1dc
ddddddedee2ede8e4e4de2edddedcdeedd4de2d8ecd49dd682eedddda9dbcd1ccdc1c3beadd8deddccdc3cdd6b3c3cddc3bb3cdd6cc3cc3cccc1cc1dc1ccccdd
cdddddddee8ddee2e8d688ddedddcdd8dd8eddeddf996dd6dde4ddaa46bcdccdcc33bf69d4deeddcc13cdddeb3c3ccdc3bbbcbb663cc3cc1c1ccccccdccddccc
__map__
100102030405060708090a0b0c0d0e0f00000000000000000000000000000000000000000000000000000000000000000000000000000000000000000000000000000000000000000000000000000000000000000000000000000000000000000000000000000000000000000000000000000000000000000000000000000000
101112131415161718191a1b1c1d1e1f00000000000000000000000000000000000000000000000000000000000000000000000000000000000000000000000000000000000000000000000000000000000000000000000000000000000000000000000000000000000000000000000000000000000000000000000000000000
202122232425262728292a2b2c2d2e2f00000000000000000000000000000000000000000000000000000000000000000000000000000000000000000000000000000000000000000000000000000000000000000000000000000000000000000000000000000000000000000000000000000000000000000000000000000000
303132333435363738393a3b3c3d3e3f00000000000000000000000000000000000000000000000000000000000000000000000000000000000000000000000000000000000000000000000000000000000000000000000000000000000000000000000000000000000000000000000000000000000000000000000000000000
404142434445464748494a4b4c4d4e4f00000000000000000000000000000000000000000000000000000000000000000000000000000000000000000000000000000000000000000000000000000000000000000000000000000000000000000000000000000000000000000000000000000000000000000000000000000000
505152535455565758595a5b5c5d5e5f00000000000000000000000000000000000000000000000000000000000000000000000000000000000000000000000000000000000000000000000000000000000000000000000000000000000000000000000000000000000000000000000000000000000000000000000000000000
606162636465666768696a6b6c6d6e6f00000000000000000000000000000000000000000000000000000000000000000000000000000000000000000000000000000000000000000000000000000000000000000000000000000000000000000000000000000000000000000000000000000000000000000000000000000000
707172737475767778797a7b7c7d7e7f00000000000000000000000000000000000000000000000000000000000000000000000000000000000000000000000000000000000000000000000000000000000000000000000000000000000000000000000000000000000000000000000000000000000000000000000000000000
808182838485868788898a8b8c8d8e8f00000000000000000000000000000000000000000000000000000000000000000000000000000000000000000000000000000000000000000000000000000000000000000000000000000000000000000000000000000000000000000000000000000000000000000000000000000000
909192939495969798999a9b9c9d9e9f00000000000000000000000000000000000000000000000000000000000000000000000000000000000000000000000000000000000000000000000000000000000000000000000000000000000000000000000000000000000000000000000000000000000000000000000000000000
a0a1a2a3a4a5a6a7a8a9aaabacadaeaf00000000000000000000000000000000000000000000000000000000000000000000000000000000000000000000000000000000000000000000000000000000000000000000000000000000000000000000000000000000000000000000000000000000000000000000000000000000
b0b1b2b3b4b5b6b7b8b9babbbcbdbebf00000000000000000000000000000000000000000000000000000000000000000000000000000000000000000000000000000000000000000000000000000000000000000000000000000000000000000000000000000000000000000000000000000000000000000000000000000000
c0c1c2c3c4c5c6c7c8c9cacbcccdcecf00000000000000000000000000000000000000000000000000000000000000000000000000000000000000000000000000000000000000000000000000000000000000000000000000000000000000000000000000000000000000000000000000000000000000000000000000000000
d0d1d2d3d4d5d6d7d8d9dadbdcdddedf00000000000000000000000000000000000000000000000000000000000000000000000000000000000000000000000000000000000000000000000000000000000000000000000000000000000000000000000000000000000000000000000000000000000000000000000000000000
e0e1e2e3e4e5e6e7e8e9eaebecedeeef00000000000000000000000000000000000000000000000000000000000000000000000000000000000000000000000000000000000000000000000000000000000000000000000000000000000000000000000000000000000000000000000000000000000000000000000000000000
f0f1f2f3f4f5f6f7f8f9fafbfcfdfeff00000000000000000000000000000000000000000000000000000000000000000000000000000000000000000000000000000000000000000000000000000000000000000000000000000000000000000000000000000000000000000000000000000000000000000000000000000000
